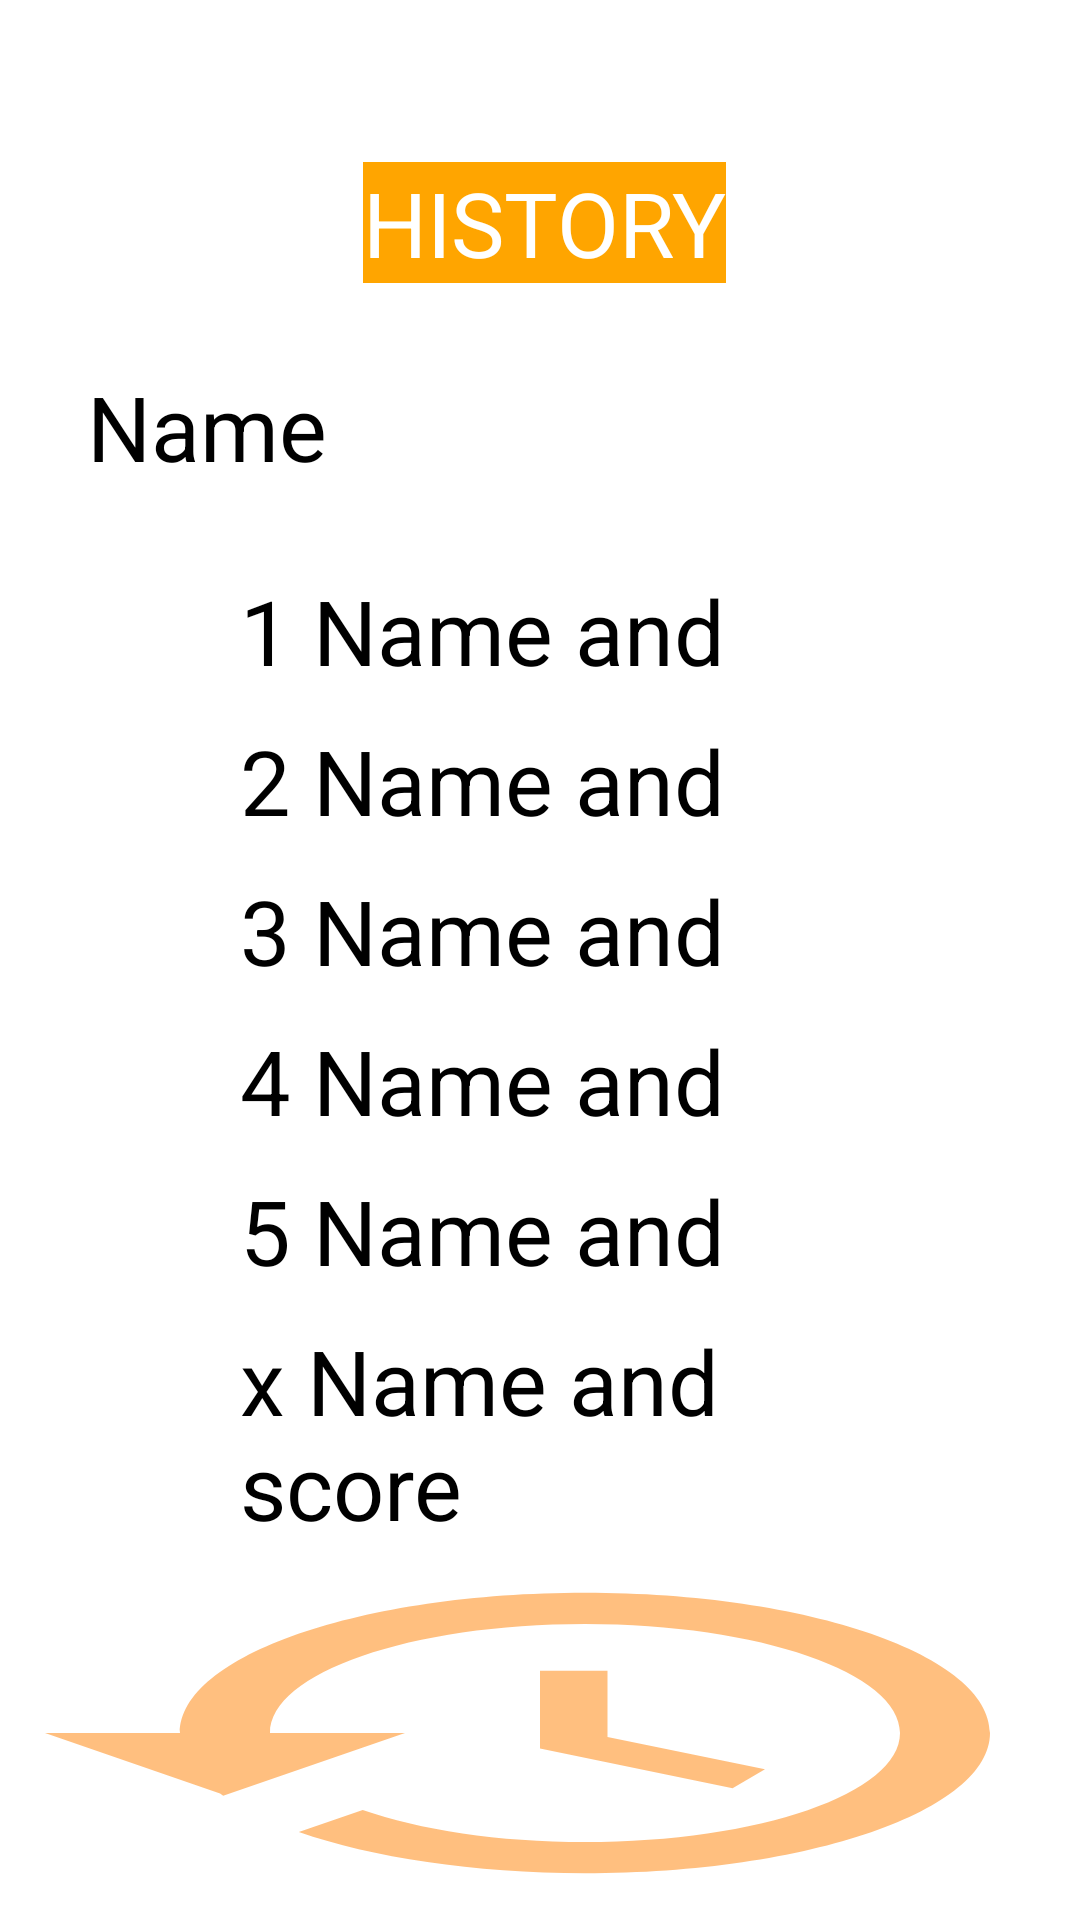

Layout XML and referenced resources for this Android screen:
<!-- AndroidManifest.xml: application theme Theme.Whack_A_Mole -->
<!-- res/layout/activity_main5.xml -->
<?xml version="1.0" encoding="utf-8"?>
<RelativeLayout xmlns:android="http://schemas.android.com/apk/res/android"
    xmlns:app="http://schemas.android.com/apk/res-auto"
    xmlns:tools="http://schemas.android.com/tools"
    android:layout_width="match_parent"
    android:layout_height="match_parent"
    tools:context=".MainActivity5">

    <ImageView
        android:layout_width="match_parent"
        android:layout_height="250dp"
        android:layout_below="@id/extra_place"
        android:alpha="0.5"
        android:background="@drawable/ic_baseline_restore_24" />

    <TextView
        android:id="@+id/highscore_title"
        android:layout_width="wrap_content"
        android:layout_height="wrap_content"
        android:layout_alignParentStart="true"
        android:layout_alignParentTop="true"
        android:layout_centerInParent="true"
        android:layout_marginStart="121dp"
        android:layout_marginTop="54dp"
        android:layout_marginEnd="50dp"
        android:background="@color/light_orange"
        android:text="HISTORY"
        android:textColor="@color/white"
        android:textSize="30sp" />

    <TextView
        android:id="@+id/score_title"
        android:layout_width="wrap_content"
        android:layout_height="wrap_content"
        android:layout_alignParentStart="true"
        android:layout_alignParentTop="true"
        android:layout_centerInParent="true"
        android:layout_marginStart="160dp"
        android:layout_marginLeft="46dp"
        android:layout_marginTop="121dp"
        android:layout_marginEnd="50dp"
        android:background="@color/white"
        android:text="Score"
        android:textColor="@color/black"
        android:textSize="30sp" />

    <TextView
        android:id="@+id/name_title"
        android:layout_width="98dp"
        android:layout_height="49dp"
        android:layout_alignParentStart="true"
        android:layout_alignParentTop="true"
        android:layout_centerInParent="true"
        android:layout_marginStart="266dp"
        android:layout_marginLeft="29dp"
        android:layout_marginTop="122dp"
        android:layout_marginEnd="50dp"
        android:layout_toRightOf="@+id/score_title"
        android:background="@color/white"
        android:text="Name"
        android:textColor="@color/black"
        android:textSize="30sp" />

    <TextView
        android:id="@+id/first_place"
        android:layout_width="wrap_content"
        android:layout_height="wrap_content"
        android:layout_alignParentStart="true"
        android:layout_alignParentTop="true"
        android:layout_centerInParent="true"
        android:layout_marginStart="80dp"
        android:layout_marginTop="190dp"
        android:layout_marginEnd="50dp"
        android:background="@color/white"
        android:text="1 Name and score"
        android:textColor="@color/black"
        android:textSize="30sp" />

    <TextView
        android:id="@+id/second_place"
        android:layout_width="wrap_content"
        android:layout_height="wrap_content"
        android:layout_below="@id/first_place"
        android:layout_alignParentStart="true"
        android:layout_alignParentTop="true"
        android:layout_centerInParent="true"
        android:layout_marginStart="80dp"
        android:layout_marginTop="240dp"
        android:layout_marginEnd="50dp"
        android:text="2 Name and score"
        android:textColor="@color/black"
        android:background="@color/white"
        android:textSize="30sp" />

    <TextView
        android:id="@+id/third_place"
        android:layout_width="wrap_content"
        android:layout_height="wrap_content"
        android:layout_below="@id/second_place"
        android:layout_alignParentStart="true"
        android:layout_alignParentTop="true"
        android:layout_centerInParent="true"
        android:layout_marginStart="80dp"
        android:layout_marginTop="290dp"
        android:layout_marginEnd="50dp"
        android:text="3 Name and score"
        android:textColor="@color/black"
        android:background="@color/white"

        android:textSize="30sp" />

    <TextView
        android:id="@+id/forth_place"
        android:layout_width="wrap_content"
        android:layout_height="wrap_content"
        android:layout_below="@id/third_place"
        android:layout_alignParentStart="true"
        android:layout_alignParentTop="true"
        android:layout_centerInParent="true"
        android:layout_marginStart="80dp"
        android:layout_marginTop="340dp"
        android:layout_marginEnd="50dp"
        android:text="4 Name and score"
        android:textColor="@color/black"
        android:background="@color/white"
        android:textSize="30sp" />

    <TextView
        android:id="@+id/fifth_place"
        android:layout_width="wrap_content"
        android:layout_height="wrap_content"
        android:layout_below="@id/second_place"
        android:layout_alignParentStart="true"
        android:layout_alignParentTop="true"
        android:layout_centerInParent="true"
        android:layout_marginStart="80dp"
        android:layout_marginTop="390dp"
        android:layout_marginEnd="50dp"
        android:text="5 Name and score"
        android:textColor="@color/black"
        android:background="@color/white"
        android:textSize="30sp" />

    <TextView
        android:id="@+id/extra_place"
        android:layout_width="wrap_content"
        android:layout_height="wrap_content"
        android:layout_below="@id/second_place"
        android:layout_alignParentStart="true"
        android:layout_alignParentTop="true"
        android:layout_centerInParent="true"
        android:layout_marginStart="80dp"
        android:layout_marginTop="440dp"
        android:layout_marginEnd="50dp"
        android:text="x Name and score"
        android:textColor="@color/black"
        android:background="@color/white"
        android:textSize="30sp" />

</RelativeLayout>
<!-- resources referenced by this layout -->
<resources>
  <color name="black">#FF000000</color>
  <color name="light_orange">#ffa500</color>
  <color name="white">#FFFFFFFF</color>
  <!-- drawable ic_baseline_restore_24 (drawable) -->
  <vector android:height="24dp" android:tint="#FF7F00"
      android:viewportHeight="24" android:viewportWidth="24"
      android:width="24dp" xmlns:android="http://schemas.android.com/apk/res/android">
      <path android:fillColor="@android:color/white" android:pathData="M13,3c-4.97,0 -9,4.03 -9,9L1,12l3.89,3.89 0.07,0.14L9,12L6,12c0,-3.87 3.13,-7 7,-7s7,3.13 7,7 -3.13,7 -7,7c-1.93,0 -3.68,-0.79 -4.94,-2.06l-1.42,1.42C8.27,19.99 10.51,21 13,21c4.97,0 9,-4.03 9,-9s-4.03,-9 -9,-9zM12,8v5l4.28,2.54 0.72,-1.21 -3.5,-2.08L13.5,8L12,8z"/>
  </vector>
  <style name="Theme.Whack_A_Mole" parent="Theme.MaterialComponents.DayNight.NoActionBar">
          
          <item name="colorPrimary">@color/white</item>
          <item name="colorPrimaryVariant">@color/white</item>
          <item name="colorOnPrimary">@color/white</item>
          
          <item name="colorSecondary">@color/white</item>
          <item name="colorSecondaryVariant">@color/teal_700</item>
          <item name="colorOnSecondary">@color/black</item>
          
          <item name="android:statusBarColor" tools:targetApi="l">?attr/colorPrimaryVariant</item>
          
      </style>
  <color name="teal_700">#FF018786</color>
</resources>
